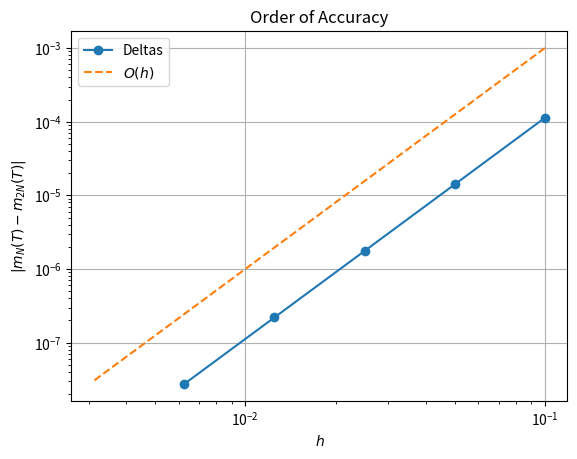

Write the Python code that produced this figure.
# -----------------------------------------------------------------------------
# SF2527 Numerical Methods for Differential Equations I
# Computer Exercise 1, Part 1-b
#
# Author: Alessio / Tim
# Date: 26 August 2025
# -----------------------------------------------------------------------------

import numpy as np
import matplotlib.pyplot as plt
from mpl_toolkits.mplot3d import Axes3D

# RHS of the ODE
def f_rhs(u: np.ndarray, a: np.ndarray) -> np.ndarray:
    ALPHA = 0.07
    return np.cross(a, u) + ALPHA * np.cross(a, np.cross(a, u))


# Runge-Kutta step
def RK_step(u: np.ndarray, a: np.ndarray, h: float) -> np.ndarray:
    k1 = f_rhs(u, a)
    k2 = f_rhs(u + h * k1, a)
    k3 = f_rhs(u + 0.25 * h * (k1 + k2), a)
    return u + (h / 6) * (k1 + k2 + 4 * k3)


def integrate(u0: np.ndarray, a: np.ndarray, h: float, Tsteps: int) -> np.ndarray:
    u = np.zeros((u0.shape[0], Tsteps + 1))
    for k in range(Tsteps + 1):
        if k == 0:
            u[:, k] = u0
        else:
            u[:, k] = RK_step(u[:, k-1], a, h)
    return u


def plot_components(t: np.ndarray, m: np.ndarray) -> None:
    plt.plot(t, m[0, :], label='m1')
    plt.plot(t, m[1, :], label='m2')
    plt.plot(t, m[2, :], label='m3')
    plt.xlabel('t') 
    plt.ylabel('m')
    plt.legend()   
    plt.grid() 
    plt.title('Magnetization components over time')
    plt.show()


def plot_trajectory(m: np.ndarray, a: np.ndarray) -> None:
    fig = plt.figure()
    ax = fig.add_subplot(111, projection='3d')
    ax.plot(m[0, :], m[1, :], m[2, :], label='Trajectory')
    ax.quiver(0, 0, 0, a[0], a[1], a[2], 
              color='r', linewidth=2, label='$a$ vector')    
    ax.set_box_aspect([1,1,1])
    ax.legend()
    plt.show()


# -------------------------------- Main --------------------------------------

# Initial data / setup
a = 0.25 * np.array([1, np.sqrt(11), 2])
m0 = np.array([0, 0, 1])

Tf = 5
Tsteps = [50, 100, 200, 400, 800, 1600]

# Determine order of accuracy - See 'Notes on Order of Accuracy' section 3
mn_vals = []
h_vals = []
deltas = []
 
for Tstep in Tsteps:
    h = Tf / Tstep
    h_vals.append(h)
    m = integrate(m0, a, h, Tstep)
    mn_vals.append(m[:, -1])
    if Tstep != Tsteps[0]:
        delta = np.linalg.norm(mn_vals[-1] - mn_vals[-2])
        deltas.append(delta)

plt.loglog(h_vals[:-1], deltas, marker='o', label='Deltas')
plt.loglog(h_vals, [h_val**3 for h_val in h_vals], linestyle='--', label='$O(h)$')
plt.xlabel('$h$')
plt.ylabel('$|m_N(T) - m_{2N}(T)|$')
plt.title('Order of Accuracy')
plt.legend()
plt.grid()
plt.show()